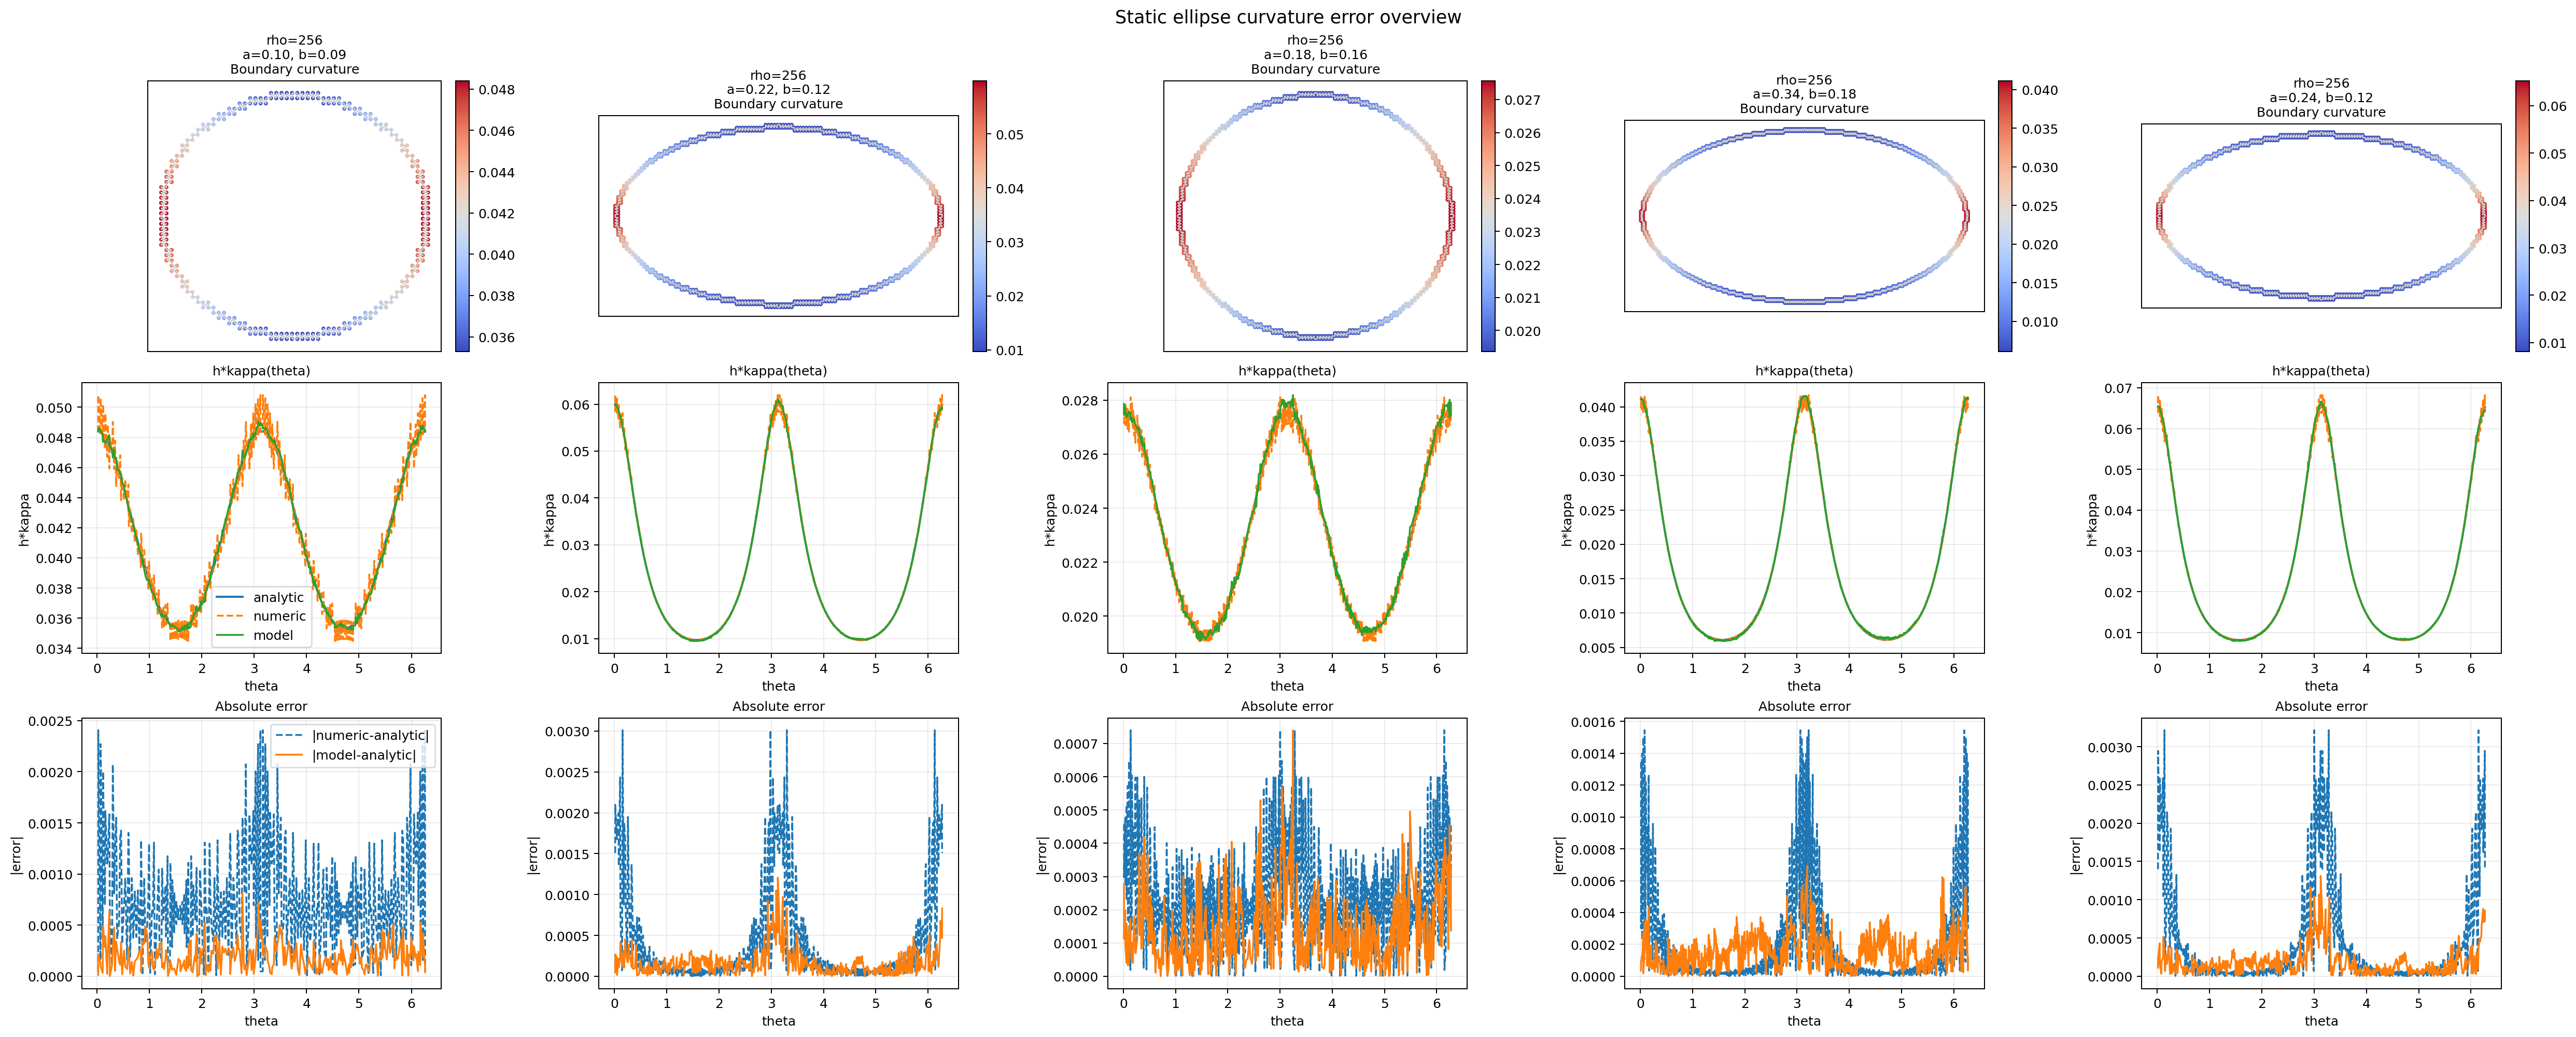

Source data for this figure (header and first rows):
rank, rho_model, case_key, case_id, case_label, iter, sample_count, rmse, mae, max_abs_err, numeric_rmse, numeric_mae, numeric_max_abs_err, a, b, model_path, normalization_source
1, 256, rho256_a0.18_b0.16, 2, a0.18_b0.16, 0, 492, 0.0001824, 0.0001432, 0.0007394, 0.0002943, 0.000245, 0.00074, 0.18, 0.16, /mnt/e/Research/PDE/MLP-field/PINN/out/2…, /mnt/e/Research/PDE/MLP-field/PINN/out/2…
2, 256, rho256_a0.34_b0.18, 3, a0.34_b0.18, 0, 788, 0.0001898, 0.0001548, 0.00069, 0.0003205, 0.0001477, 0.001545, 0.34, 0.18, /mnt/e/Research/PDE/MLP-field/PINN/out/2…, /mnt/e/Research/PDE/MLP-field/PINN/out/2…
3, 256, rho256_a0.22_b0.12, 1, a0.22_b0.12, 0, 508, 0.0002191, 0.0001556, 0.001208, 0.0006579, 0.0003327, 0.003011, 0.22, 0.12, /mnt/e/Research/PDE/MLP-field/PINN/out/2…, /mnt/e/Research/PDE/MLP-field/PINN/out/2…
4, 256, rho256_a0.24_b0.12, 4, a0.24_b0.12, 0, 548, 0.0002384, 0.0001682, 0.00131, 0.0007073, 0.0003268, 0.003215, 0.24, 0.12, /mnt/e/Research/PDE/MLP-field/PINN/out/2…, /mnt/e/Research/PDE/MLP-field/PINN/out/2…
5, 256, rho256_a0.10_b0.09, 0, a0.10_b0.09, 0, 276, 0.0002337, 0.0001884, 0.0008165, 0.0009642, 0.0007914, 0.002407, 0.1, 0.09, /mnt/e/Research/PDE/MLP-field/PINN/out/2…, /mnt/e/Research/PDE/MLP-field/PINN/out/2…
